Image classification data set "classifier_dataset" (yagit21/mtg_scanner_application on GitHub). Class labels (60): Abandoned Outpost, Alluring Siren, Angelic Accord, archangel s light, Artifact Mutation, Augury Owl, Blood Artist, Boros Charm, Canal Monitor, Crippling Chill, Crosswinds, Cryptolith Fragment, Cyclops of One-Eyed Pass, Deception, Descendant of Soramaro, Dread Presence, Drunau Corpse Trawler, Duergar Hedge-Mage, Embodiment of Fury, Extinguish, Foul-Tongue Shriek, Frenemy of the Guildpact, Ghoulsteed, Gladecover Scout, Glimmer of Genius, Guiltfeeder, Harness the Storm, Hatchery Spider, I m rubber you re glue, imp s mischief, Impulsive Maneuvers, Karmic Justice, Kruin Striker, Lava Tubes, Lord of the Pit, Maelstrom Pulse, Mass Hysteria, Mazirek Kraul Death Priest, Merrow Harbinger, Mirri the Cursed Avatar, Mouth, Primal Druid, Puppeteer Clique, Ray of Erasure, Reach of Shadows, Rib Cage Spider, Riptide Mangler, rofellos s gift, Savvy Hunter, Shivan Raptor, Smelt, Spectral Reserves, Thriving Rats, Torch Fiend, Trap Essence, Ulvenwald Abomination, Vexing Scuttler, Vivid Creek, Warthog, Zhalfirin Decoy.

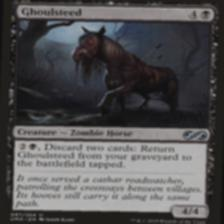
Label: Ghoulsteed

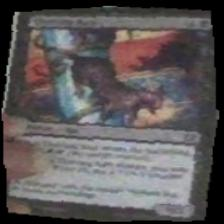
Label: Thriving Rats

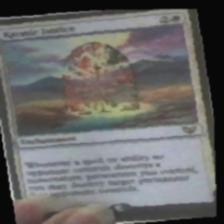
Label: Karmic Justice

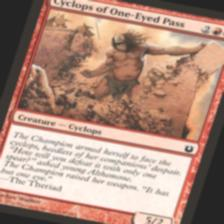
Label: Cyclops of One-Eyed Pass

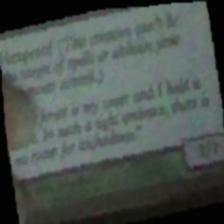
Label: Gladecover Scout

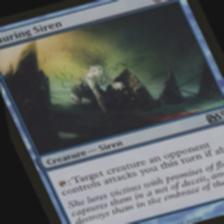
Label: Alluring Siren
